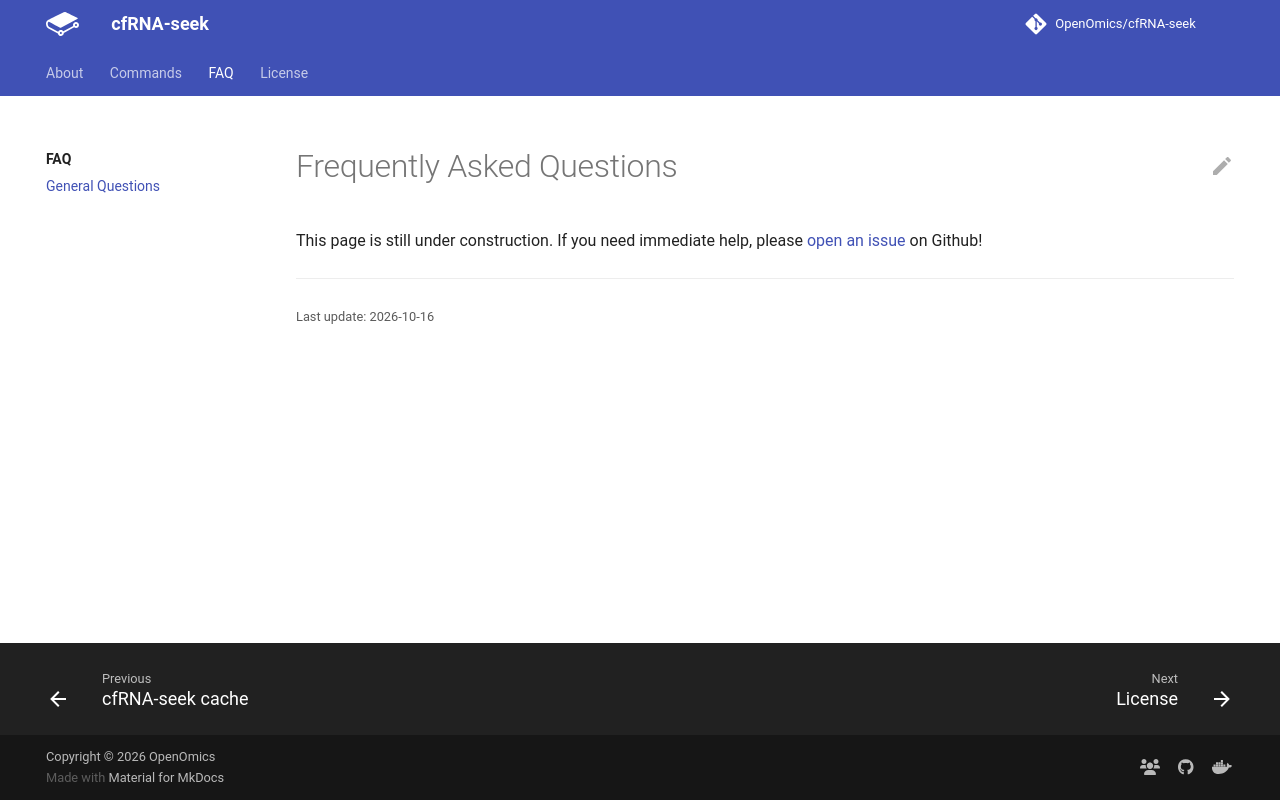

repository: OpenOmics/cfRNA-seek · page: faq/questions/index.html · generator: mkdocs

# Frequently Asked Questions

This page is still under construction. If you need immediate help, please [open an issue](https://github.com/OpenOmics/cfRNA-seek/issues) on Github!
